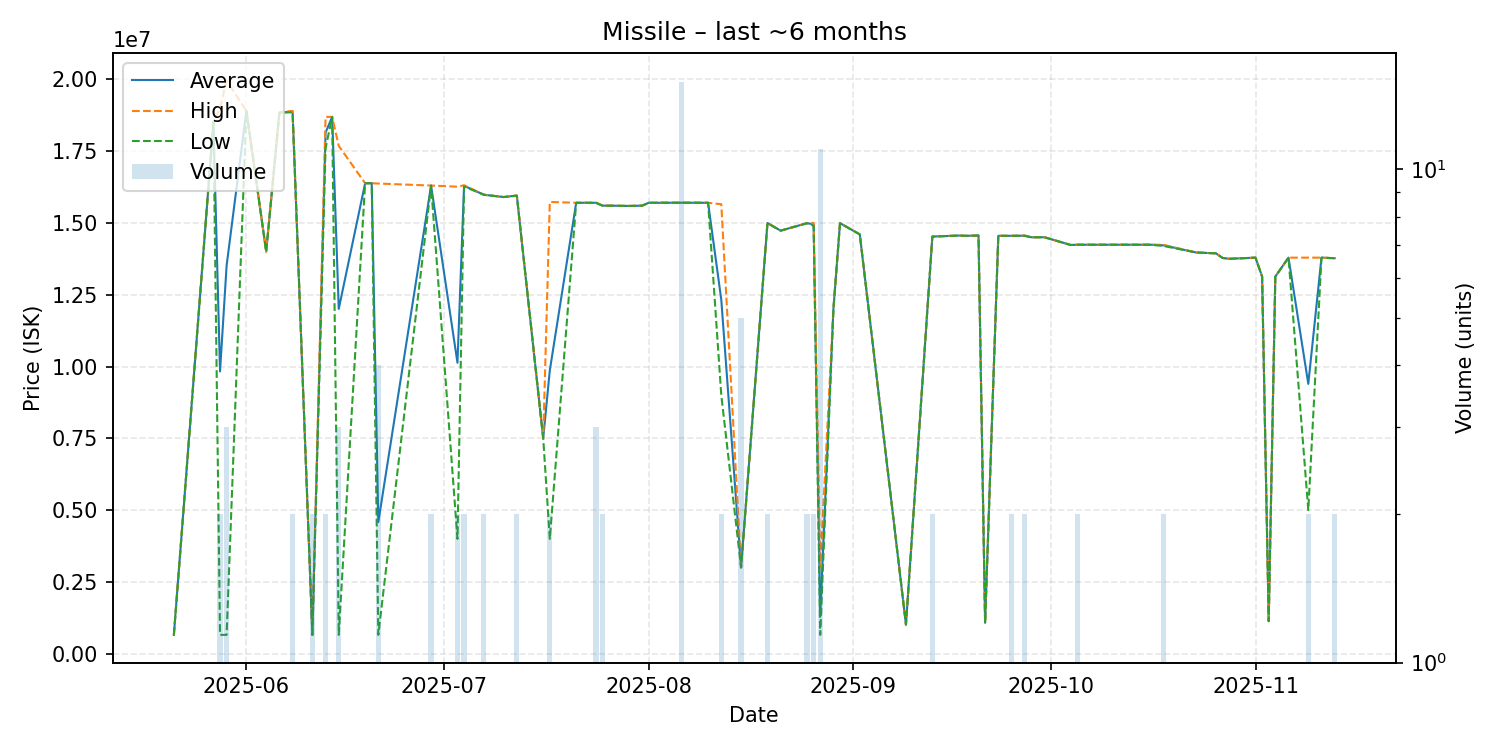

The data file committed next to this chart (first rows):
date, average, highest, lowest, order_count, volume
2025-05-21, 657900, 657900, 657900, 1, 1
2025-05-27, 18500000, 18500000, 18500000, 1, 1
2025-05-28, 9828900, 19000000, 657800, 2, 2
2025-05-29, 13519267, 19950000, 657800, 3, 3
2025-06-01, 18900000, 18900000, 18900000, 1, 1
2025-06-04, 14000000, 14000000, 14000000, 1, 1
2025-06-06, 18840000, 18840000, 18840000, 1, 1
2025-06-08, 18875000, 18900000, 18850000, 2, 2
2025-06-11, 657600, 657600, 657600, 1, 2
2025-06-13, 18145000, 18690000, 17600000, 2, 2
2025-06-14, 18690000, 18690000, 18690000, 1, 1
2025-06-15, 12005900, 17680000, 657700, 3, 3
2025-06-19, 16380000, 16380000, 16380000, 1, 1
2025-06-20, 16380000, 16380000, 16380000, 1, 1
2025-06-21, 4585750, 16370000, 657700, 3, 4
2025-06-29, 16300000, 16300000, 16300000, 2, 2
2025-07-03, 10130000, 16260000, 4000000, 2, 2
2025-07-04, 16290000, 16310000, 16270000, 2, 2
2025-07-07, 15980000, 15980000, 15980000, 2, 2
2025-07-10, 15900000, 15900000, 15900000, 1, 1
2025-07-12, 15950000, 15950000, 15950000, 2, 2
2025-07-16, 7500000, 7500000, 7500000, 1, 1
2025-07-17, 9865000, 15730000, 4000000, 2, 2
2025-07-21, 15700000, 15700000, 15700000, 1, 1
2025-07-24, 15700000, 15700000, 15700000, 3, 3
2025-07-25, 15600000, 15600000, 15600000, 2, 2
2025-07-26, 15600000, 15600000, 15600000, 1, 1
2025-07-29, 15590000, 15590000, 15590000, 1, 1
2025-07-31, 15600000, 15600000, 15600000, 1, 1
2025-08-01, 15700000, 15700000, 15700000, 1, 1
2025-08-06, 15702000, 15710000, 15700000, 3, 15
2025-08-10, 15700000, 15700000, 15700000, 1, 1
2025-08-12, 12325000, 15650000, 9000000, 2, 2
2025-08-15, 3005400, 3006000, 3005000, 2, 5
2025-08-19, 14995000, 15000000, 14990000, 2, 2
2025-08-21, 14730000, 14730000, 14730000, 1, 1
2025-08-25, 14990000, 14990000, 14990000, 2, 2
2025-08-26, 14950000, 15000000, 14900000, 2, 2
2025-08-27, 1297982, 3005000, 657600, 5, 11
2025-08-29, 12000000, 12000000, 12000000, 1, 1
2025-08-30, 14990000, 14990000, 14990000, 1, 1
2025-09-02, 14600000, 14600000, 14600000, 1, 1
2025-09-09, 1016000, 1016000, 1016000, 1, 1
2025-09-13, 14525000, 14530000, 14520000, 2, 2
2025-09-16, 14550000, 14550000, 14550000, 1, 1
2025-09-17, 14560000, 14560000, 14560000, 1, 1
2025-09-18, 14550000, 14550000, 14550000, 1, 1
2025-09-20, 14560000, 14560000, 14560000, 1, 1
2025-09-21, 1077000, 1077000, 1077000, 1, 1
2025-09-23, 14550000, 14550000, 14550000, 1, 1
2025-09-25, 14550000, 14550000, 14550000, 2, 2
2025-09-27, 14555000, 14560000, 14550000, 2, 2
2025-09-28, 14500000, 14500000, 14500000, 1, 1
2025-09-30, 14500000, 14500000, 14500000, 1, 1
2025-10-04, 14230000, 14230000, 14230000, 1, 1
2025-10-05, 14240000, 14240000, 14240000, 2, 2
2025-10-09, 14240000, 14240000, 14240000, 1, 1
2025-10-12, 14240000, 14240000, 14240000, 1, 1
2025-10-16, 14240000, 14240000, 14240000, 1, 1
2025-10-18, 14220000, 14240000, 14200000, 2, 2
... 12 more rows
